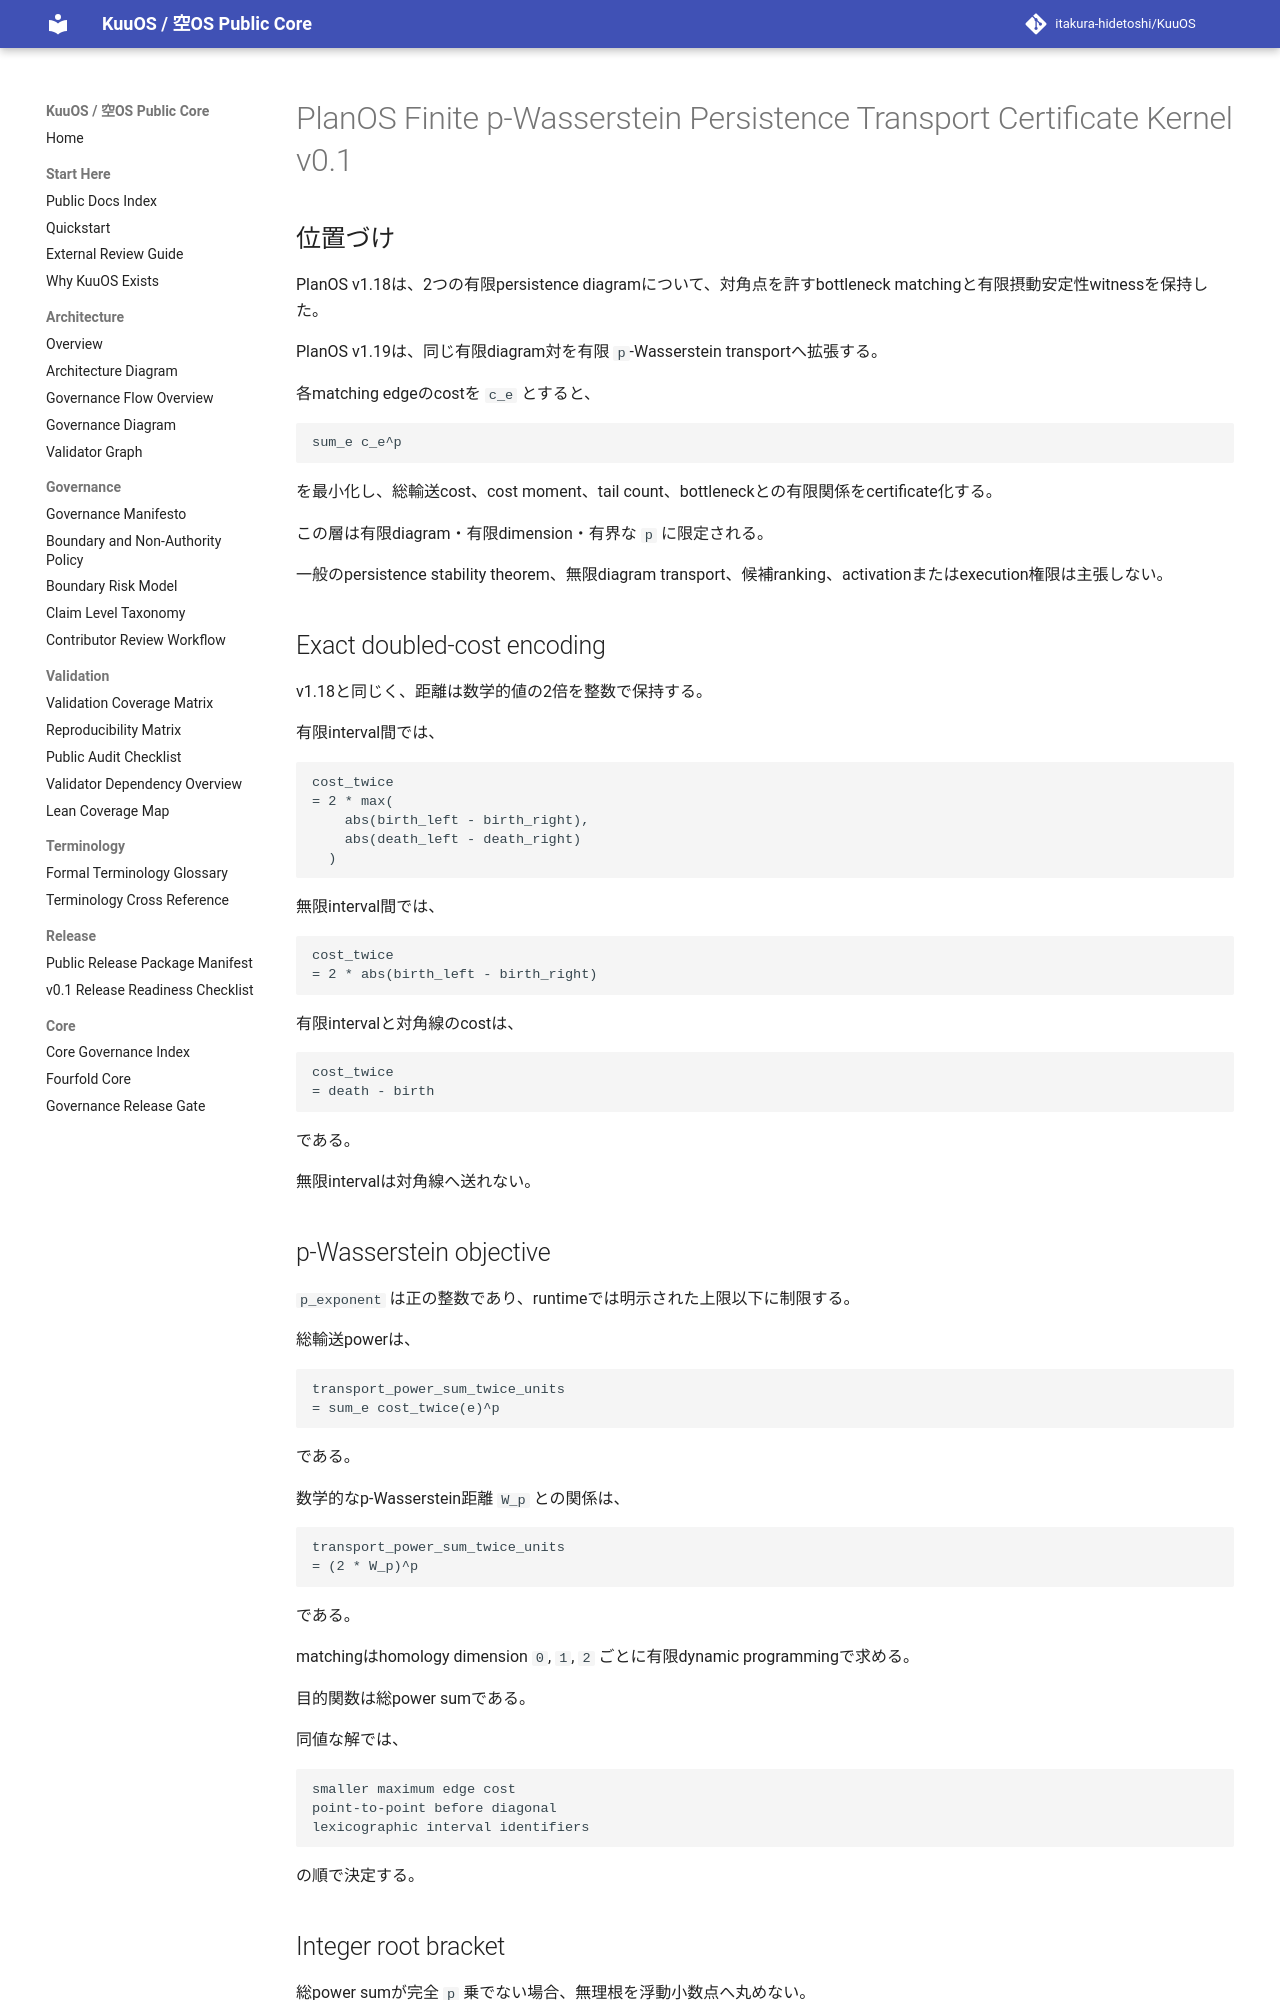

repository: itakura-hidetoshi/KuuOS · page: planos_finite_p_wasserstein_persistence_transport_certificate_kernel_v0_1/index.html · generator: mkdocs

# PlanOS Finite p-Wasserstein Persistence Transport Certificate Kernel v0.1

## 位置づけ

PlanOS v1.18は、2つの有限persistence diagramについて、対角点を許すbottleneck matchingと有限摂動安定性witnessを保持した。

PlanOS v1.19は、同じ有限diagram対を有限 `p`-Wasserstein transportへ拡張する。

各matching edgeのcostを `c_e` とすると、

```text
sum_e c_e^p
```

を最小化し、総輸送cost、cost moment、tail count、bottleneckとの有限関係をcertificate化する。

この層は有限diagram・有限dimension・有界な `p` に限定される。

一般のpersistence stability theorem、無限diagram transport、候補ranking、activationまたはexecution権限は主張しない。

## Exact doubled-cost encoding

v1.18と同じく、距離は数学的値の2倍を整数で保持する。

有限interval間では、

```text
cost_twice
= 2 * max(
    abs(birth_left - birth_right),
    abs(death_left - death_right)
  )
```

無限interval間では、

```text
cost_twice
= 2 * abs(birth_left - birth_right)
```

有限intervalと対角線のcostは、

```text
cost_twice
= death - birth
```

である。

無限intervalは対角線へ送れない。

## p-Wasserstein objective

`p_exponent` は正の整数であり、runtimeでは明示された上限以下に制限する。

総輸送powerは、

```text
transport_power_sum_twice_units
= sum_e cost_twice(e)^p
```

である。

数学的なp-Wasserstein距離 `W_p` との関係は、

```text
transport_power_sum_twice_units
= (2 * W_p)^p
```

である。

matchingはhomology dimension `0`, `1`, `2` ごとに有限dynamic programmingで求める。

目的関数は総power sumである。

同値な解では、

```text
smaller maximum edge cost
point-to-point before diagonal
lexicographic interval identifiers
```

の順で決定する。
